Run: headless pygame with SDL's dummy video driver; simulated clock (each Clock.tick advances the game by its frame time, no real sleeping); random seed 0; keys injected as events and as key.get_pressed() state; no mouse input.
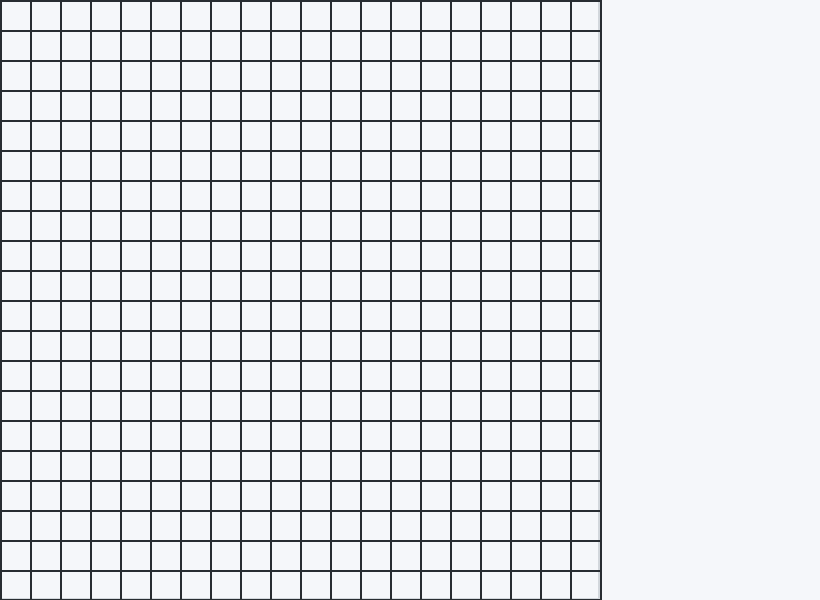
Frame 1 of 4 · flips 1–60 · no input
Frame 2 of 4 · flips 61–180 · tapped SPACE, RETURN · held RIGHT (→), D · screen unchanged from frame 1, image omitted
Frame 3 of 4 · flips 181–300 · held DOWN (↓), S · screen unchanged from frame 2, image omitted
Frame 4 of 4 · flips 301–420 · held LEFT (←), A, UP (↑), W · screen unchanged from frame 3, image omitted

The pygame program that drew these frames:

import pygame
import sys

# =========================
# CONFIGURATION
# =========================
ROWS, COLS, CELL_SIZE = 20, 20, 30
WIDTH, HEIGHT = COLS * CELL_SIZE, ROWS * CELL_SIZE
PANEL_WIDTH = 220
WINDOW_WIDTH = WIDTH + PANEL_WIDTH

pygame.init()
screen = pygame.display.set_mode((WINDOW_WIDTH, HEIGHT))
pygame.display.set_caption("Interactive DFS Maze Generator")

# =========================
# COLORS
# =========================
WHITE=(245,247,250)
BLACK=(40,45,50)
GRAY=(210,215,220)

# =========================
# MAZE STRUCTURE
# =========================
# 1 represents a wall, 0 represents a passage
north = [[1]*COLS for _ in range(ROWS+1)]
east = [[1]*(COLS+1) for _ in range(ROWS)]

def handle_events():
    for e in pygame.event.get():
        if e.type == pygame.QUIT:
            pygame.quit()
            sys.exit()

def draw():
    screen.fill(WHITE)
    
    # Draw the background grid area
    pygame.draw.rect(screen, GRAY, (0, 0, WIDTH, HEIGHT))
    pygame.draw.rect(screen, WHITE, (2, 2, WIDTH-4, HEIGHT-4))

    # Draw the walls
    for r in range(ROWS):
        for c in range(COLS):
            x, y = c * CELL_SIZE, r * CELL_SIZE
            if north[r][c]:
                pygame.draw.line(screen, BLACK, (x, y), (x + CELL_SIZE, y), 2)
            if east[r][c+1]:
                pygame.draw.line(screen, BLACK, (x + CELL_SIZE, y), (x + CELL_SIZE, y + CELL_SIZE), 2)

    # Bottom and Left boundary walls
    for c in range(COLS):
        if north[ROWS][c]:
            pygame.draw.line(screen, BLACK, (c*CELL_SIZE, HEIGHT), ((c+1)*CELL_SIZE, HEIGHT), 3)
    for r in range(ROWS):
        if east[r][0]:
            pygame.draw.line(screen, BLACK, (0, r*CELL_SIZE), (0, (r+1)*CELL_SIZE), 3)

    pygame.display.flip()

def main():
    while True:
        handle_events()
        draw()

if __name__ == "__main__":
    main()
